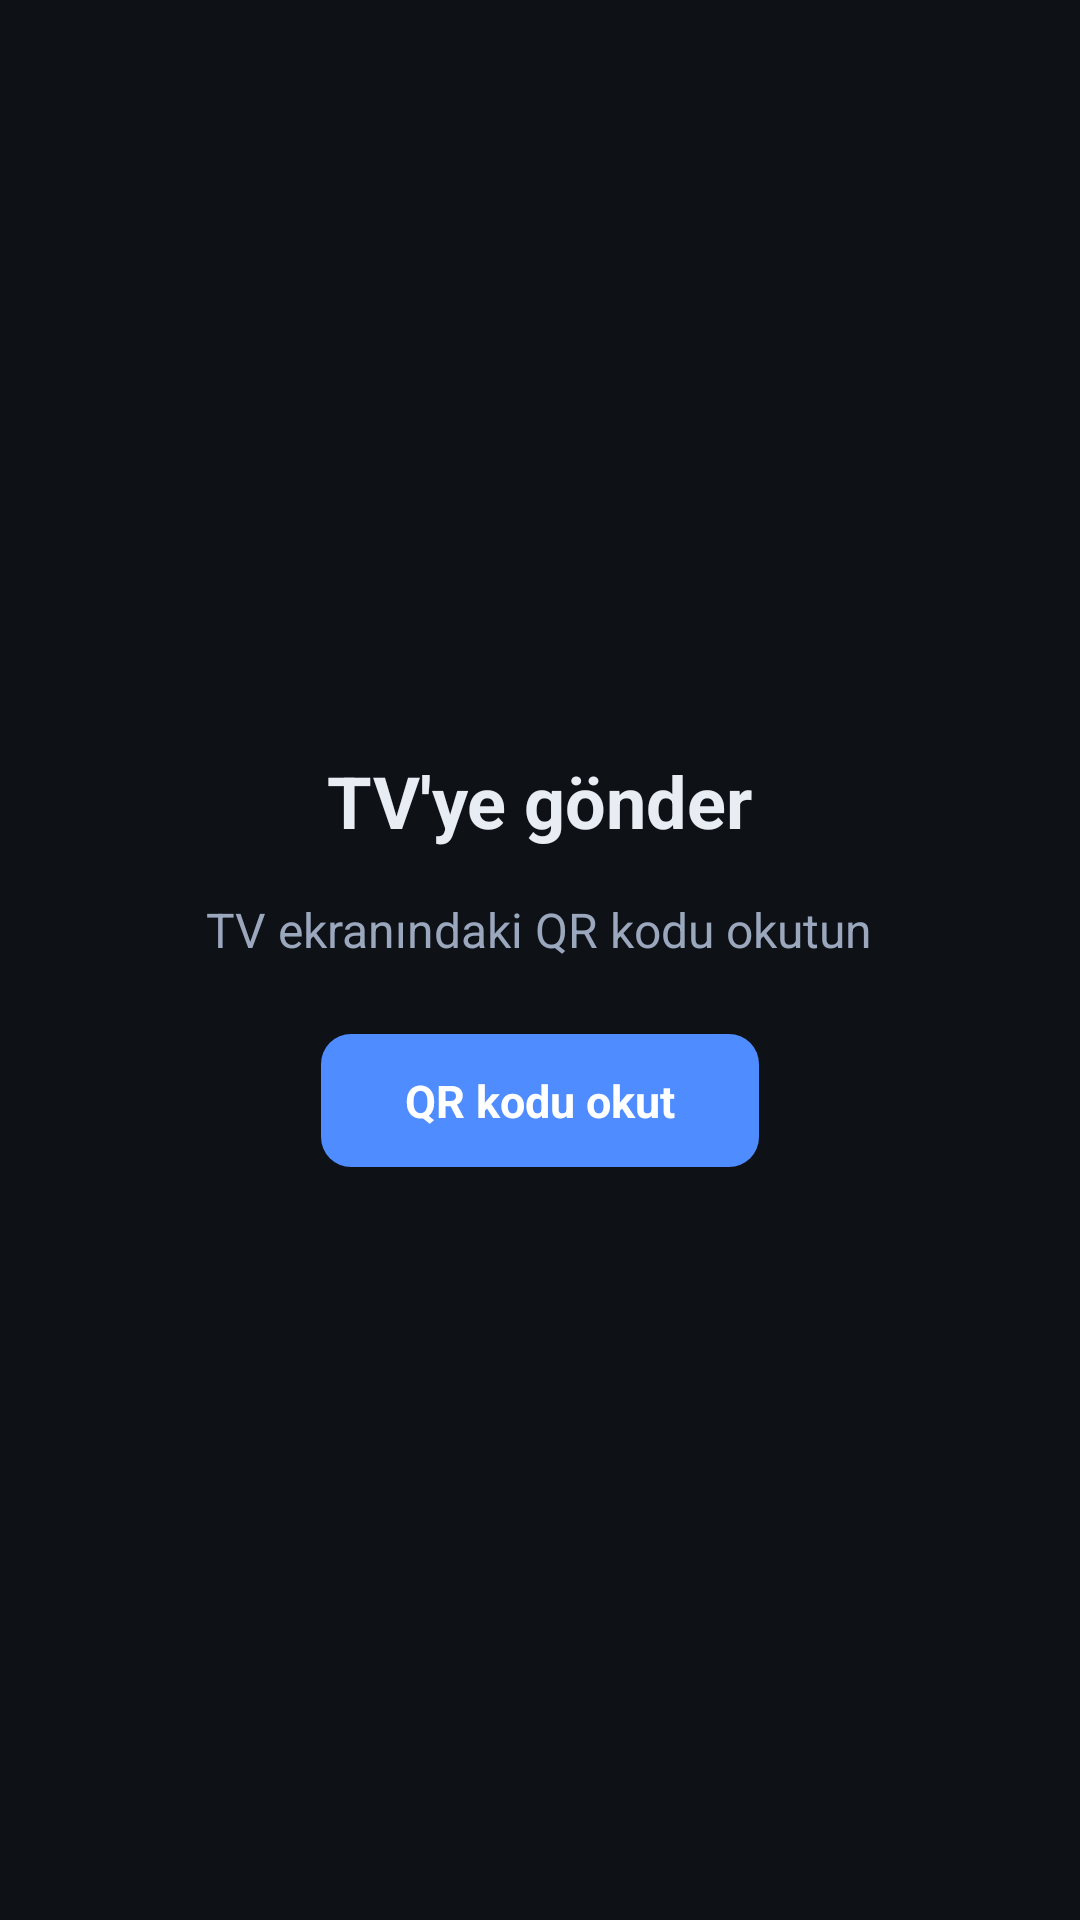

Write the Android layout XML for this screen, with the resource values it uses.
<!-- AndroidManifest.xml: application theme Theme.IPTV -->
<!-- res/layout/activity_sync_send.xml -->
<?xml version="1.0" encoding="utf-8"?>
<LinearLayout xmlns:android="http://schemas.android.com/apk/res/android"
    android:layout_width="match_parent"
    android:layout_height="match_parent"
    android:background="@color/bg"
    android:gravity="center"
    android:orientation="vertical"
    android:padding="24dp">

    <TextView
        android:layout_width="wrap_content"
        android:layout_height="wrap_content"
        android:text="@string/sync_send_title"
        android:textColor="@color/text"
        android:textSize="24sp"
        android:textStyle="bold" />

    <TextView
        android:id="@+id/tv_status"
        android:layout_width="wrap_content"
        android:layout_height="wrap_content"
        android:layout_marginTop="16dp"
        android:layout_marginBottom="24dp"
        android:gravity="center"
        android:text="@string/sync_scan_prompt"
        android:textColor="@color/muted"
        android:textSize="16sp" />

    <TextView
        android:id="@+id/btn_scan"
        android:layout_width="wrap_content"
        android:layout_height="wrap_content"
        android:background="@drawable/bg_button"
        android:clickable="true"
        android:focusable="true"
        android:paddingHorizontal="28dp"
        android:paddingVertical="12dp"
        android:text="@string/sync_scan_again"
        android:textColor="#FFFFFF"
        android:textSize="15sp"
        android:textStyle="bold" />

</LinearLayout>
<!-- resources referenced by this layout -->
<resources>
  <color name="bg">#0E1116</color>
  <color name="muted">#9AA7BD</color>
  <color name="text">#E8EDF4</color>
  <!-- drawable bg_button (drawable) -->
  <?xml version="1.0" encoding="utf-8"?>
  <selector xmlns:android="http://schemas.android.com/apk/res/android">
      <item android:state_focused="true">
          <shape android:shape="rectangle">
              <solid android:color="@color/accent" />
              <stroke android:width="2dp" android:color="#FFFFFF" />
              <corners android:radius="10dp" />
          </shape>
      </item>
      <item android:state_pressed="true">
          <shape android:shape="rectangle">
              <solid android:color="@color/accent_dim" />
              <corners android:radius="10dp" />
          </shape>
      </item>
      <item>
          <shape android:shape="rectangle">
              <solid android:color="@color/accent" />
              <corners android:radius="10dp" />
          </shape>
      </item>
  </selector>
  <string name="sync_scan_again">QR kodu okut</string>
  <string name="sync_scan_prompt">TV ekranındaki QR kodu okutun</string>
  <string name="sync_send_title">TV\'ye gönder</string>
  <style name="Theme.IPTV" parent="Theme.Material3.Dark.NoActionBar">
          <item name="android:windowBackground">@color/bg</item>
          <item name="colorPrimary">@color/accent</item>
          <item name="colorOnPrimary">#FFFFFF</item>
          <item name="android:statusBarColor">@color/bg</item>
      </style>
  <color name="accent">#4F8CFF</color>
  <color name="accent_dim">#2E5BBF</color>
</resources>
